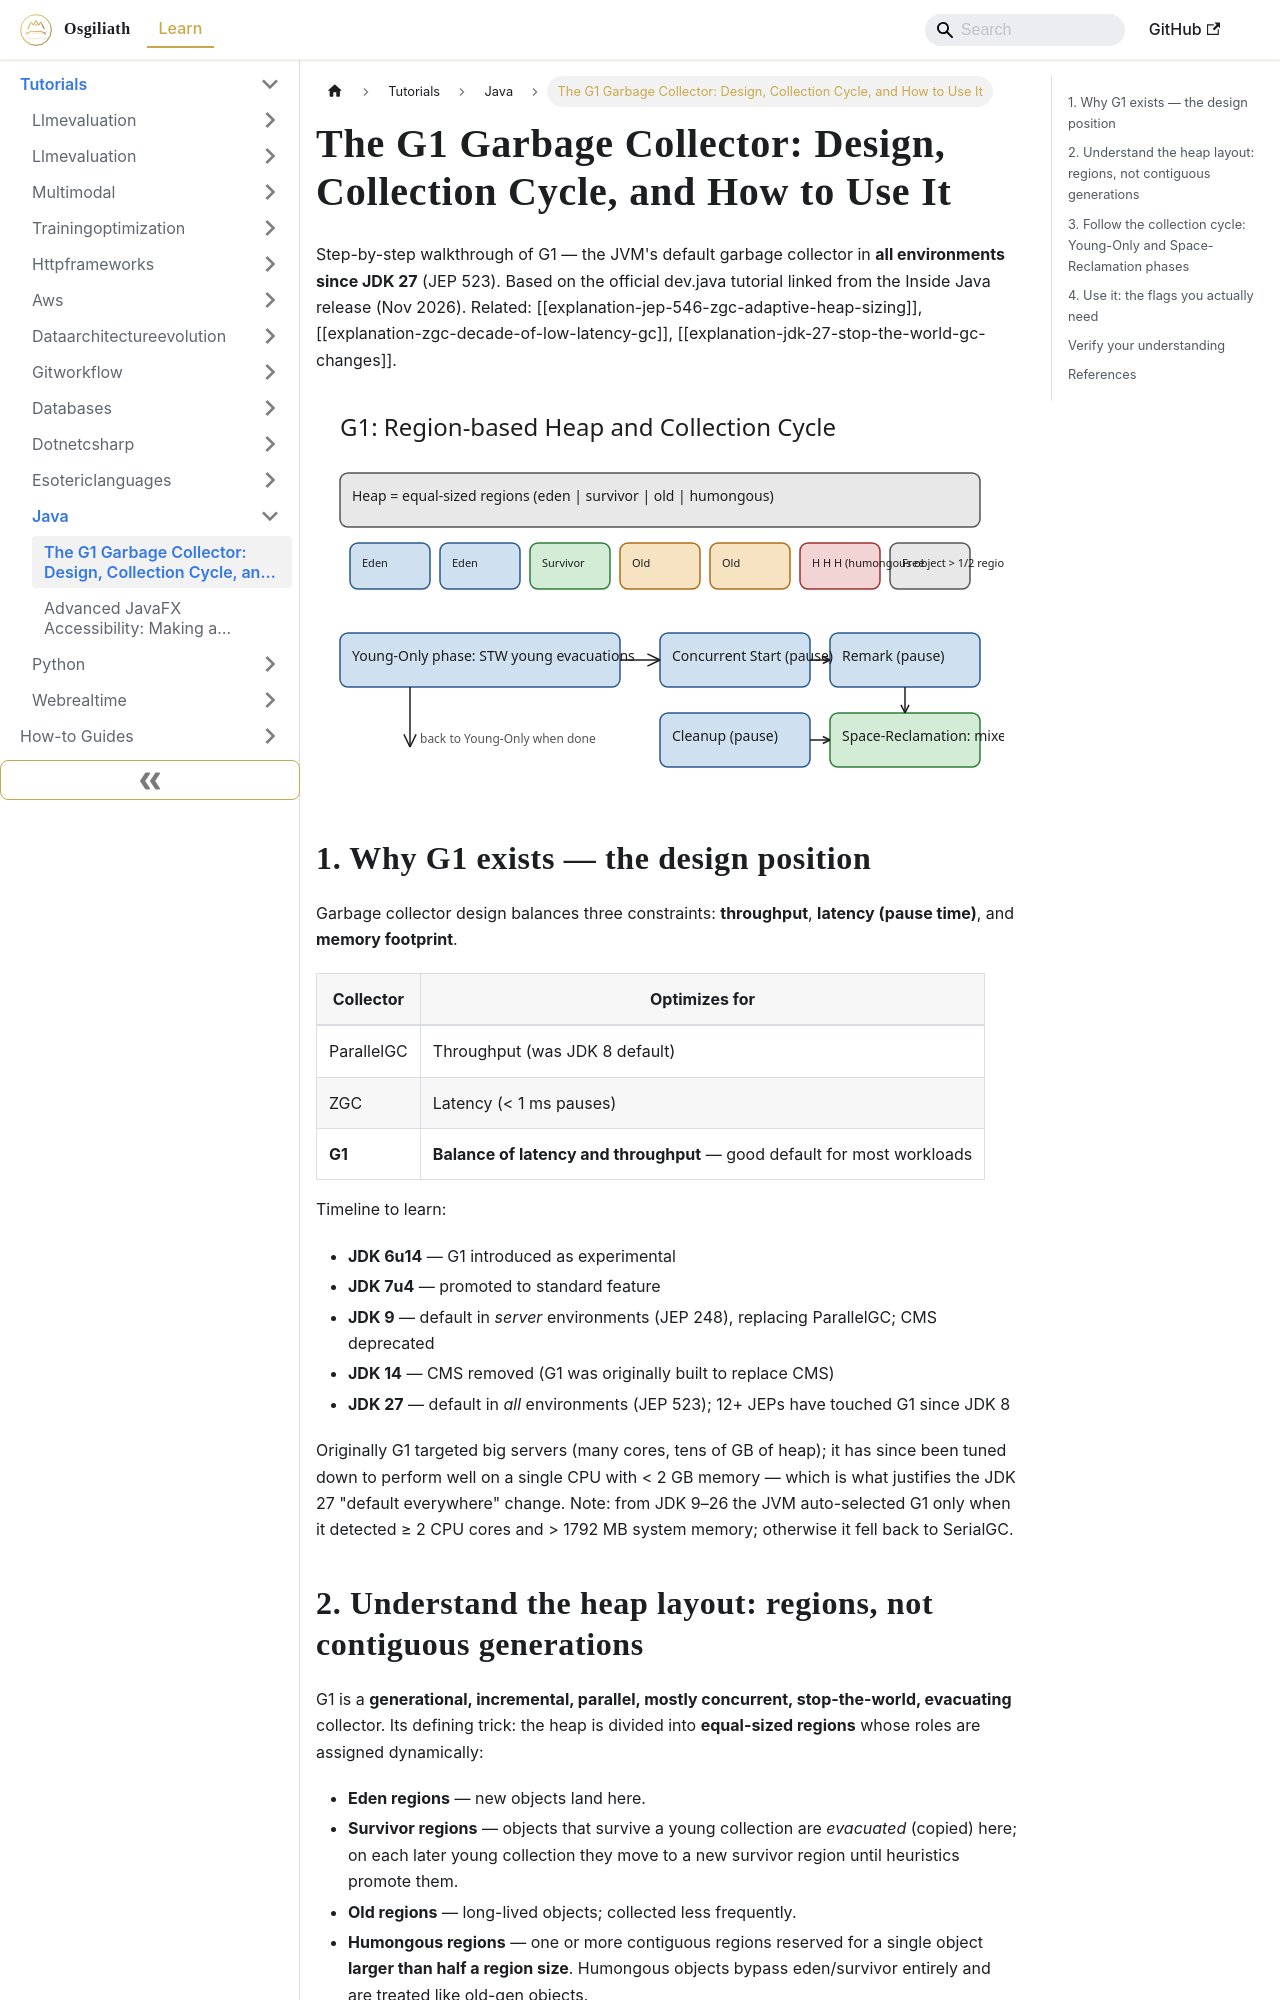

repository: OsgiliathEnterprise/kb · page: tutorials/programming/java/tutorial-g1-garbage-collector-design-and-usage/index.html · generator: docusaurus

---
title: 'The G1 Garbage Collector: Design, Collection Cycle, and How to Use It'
diataxis: Tutorial
domain: programming
topic: java
source: Inside Java
source_url: https://inside.java/2026/11/10/g1gc-tutorial/
date: 2026-11-13
keywords:
- knowledge-base
- java
- programming
- tutorials
---
# The G1 Garbage Collector: Design, Collection Cycle, and How to Use It

Step-by-step walkthrough of G1 — the JVM's default garbage collector in **all environments since JDK 27** (JEP 523). Based on the official dev.java tutorial linked from the Inside Java release (Nov 2026). Related: [[explanation-jep-546-zgc-adaptive-heap-sizing]], [[explanation-zgc-decade-of-low-latency-gc]], [[explanation-jdk-27-stop-the-world-gc-changes]].

![G1 heap regions and collection cycle](tutorial-g1-garbage-collector-design-and-usage.svg)

## 1. Why G1 exists — the design position

Garbage collector design balances three constraints: **throughput**, **latency (pause time)**, and **memory footprint**.

| Collector | Optimizes for |
|---|---|
| ParallelGC | Throughput (was JDK 8 default) |
| ZGC | Latency (&lt; 1 ms pauses) |
| **G1** | **Balance of latency and throughput** — good default for most workloads |

Timeline to learn:

- **JDK 6u14** — G1 introduced as experimental
- **JDK 7u4** — promoted to standard feature
- **JDK 9** — default in *server* environments (JEP 248), replacing ParallelGC; CMS deprecated
- **JDK 14** — CMS removed (G1 was originally built to replace CMS)
- **JDK 27** — default in *all* environments (JEP 523); 12+ JEPs have touched G1 since JDK 8

Originally G1 targeted big servers (many cores, tens of GB of heap); it has since been tuned down to perform well on a single CPU with &lt; 2 GB memory — which is what justifies the JDK 27 "default everywhere" change. Note: from JDK 9–26 the JVM auto-selected G1 only when it detected ≥ 2 CPU cores and > 1792 MB system memory; otherwise it fell back to SerialGC.
